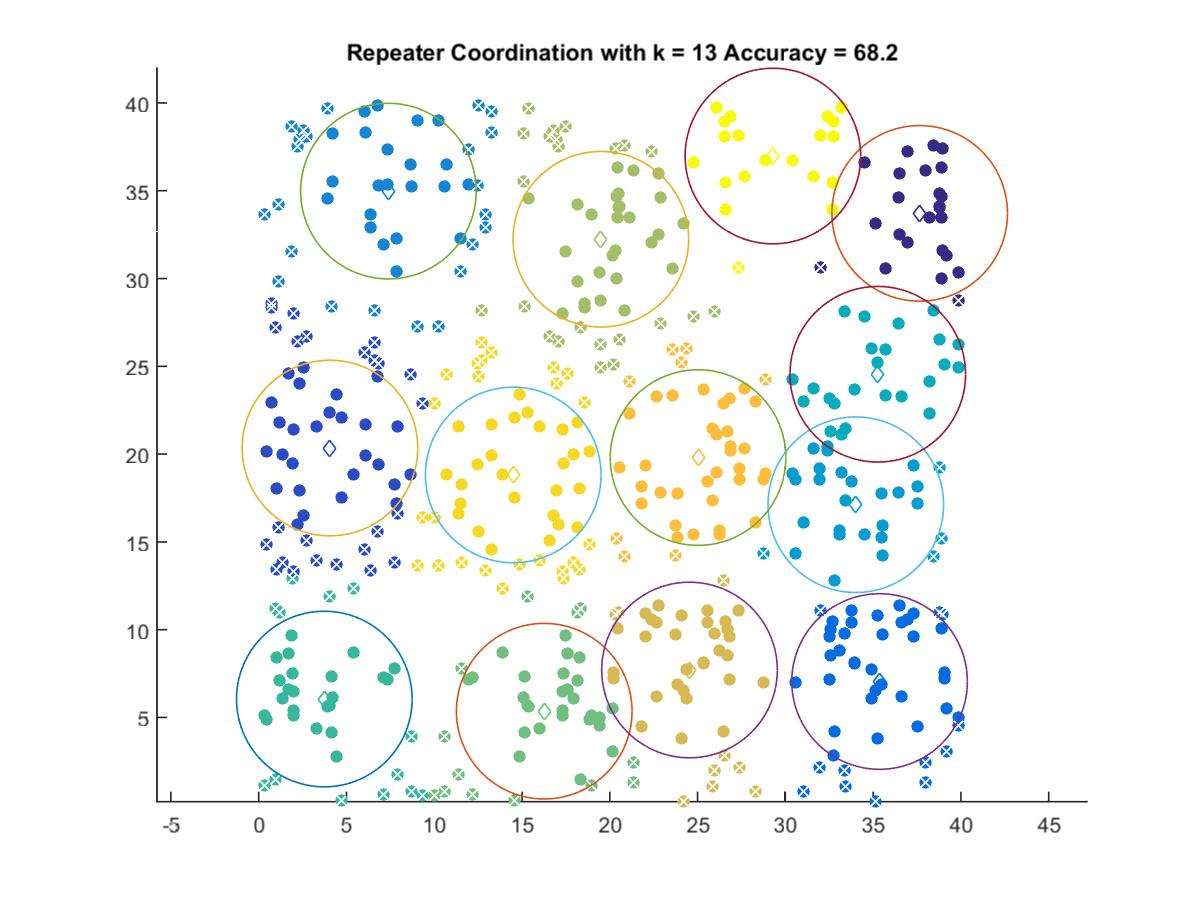

Values plotted in this chart, from the file beside it:
37.65, 33.713
4.061, 20.35
35.37, 7.049
7.391, 34.98
34.01, 17.12
35.26, 24.55
3.74, 6.05
16.27, 5.359
19.49, 32.24
24.54, 7.704
25.03, 19.8
14.5, 18.81
29.29, 36.98
